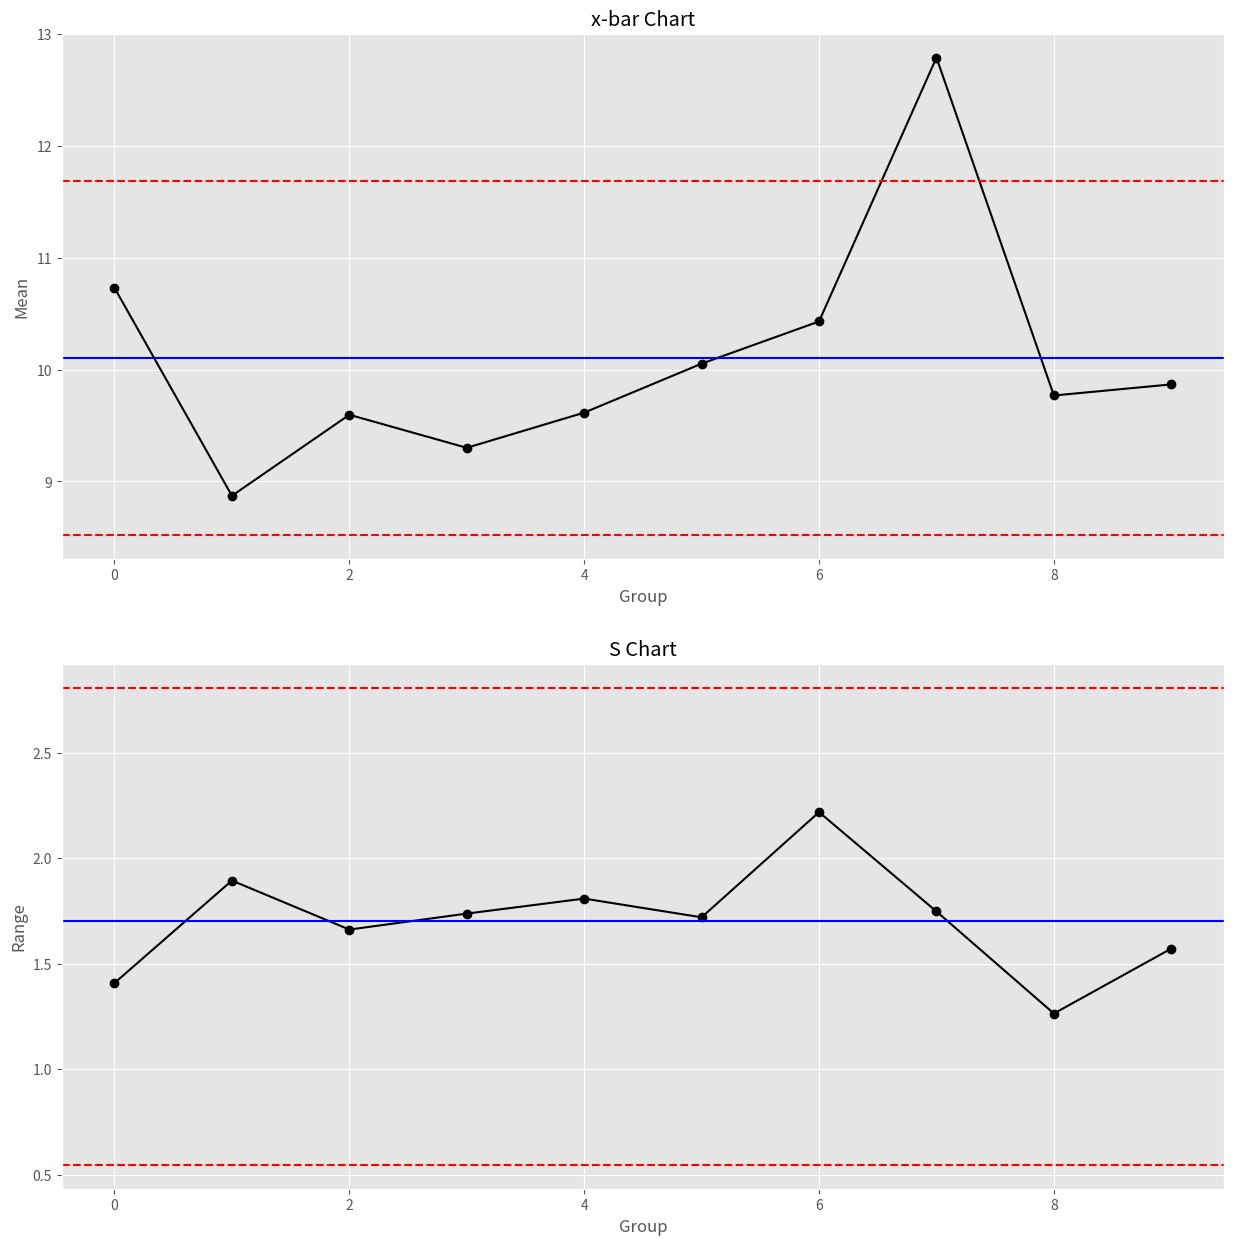

Generate this figure with matplotlib:
### x-bar chart and R chart ###

# Import required libraries
import numpy as np
import pandas as pd
import matplotlib.pyplot as plt
import statistics

# Set random seed
np.random.seed(42)

# Set matplotlib style
plt.style.use('ggplot')

# Create dummy data
x = np.array([list(np.random.normal(loc=10, scale=2, size=11)),
        list(np.random.normal(loc=10, scale=2, size=11)),
        list(np.random.normal(loc=10, scale=2, size=11)),
        list(np.random.normal(loc=10, scale=2, size=11)),
        list(np.random.normal(loc=10, scale=2, size=11)),
        list(np.random.normal(loc=10, scale=2, size=11)),
        list(np.random.normal(loc=10, scale=2, size=11)),
        list(np.random.normal(loc=13, scale=2, size=11)),
        list(np.random.normal(loc=10, scale=2, size=11)),
        list(np.random.normal(loc=10, scale=2, size=11))])
        
# Define list variable for groups means
x_bar = []

# Define list variable for groups standard deviation
s = [] 

# Get and append groups means and standard deviations
for group in x:
    x_bar.append(group.mean())
    s.append(np.std(group))
    
# Plot x-bar and s charts
fig, axs = plt.subplots(2,figsize=(15,15))

# x-bar chart
axs[0].plot(x_bar, linestyle='-', marker='o', color='black')
axs[0].axhline((statistics.mean(x_bar)+0.927*statistics.mean(s)), color='red', linestyle='dashed')
axs[0].axhline((statistics.mean(x_bar)-0.927*statistics.mean(s)), color='red', linestyle='dashed')
axs[0].axhline((statistics.mean(x_bar)), color='blue')
axs[0].set_title("x-bar Chart")
axs[0].set(xlabel='Group', ylabel='Mean')

# s chart
axs[1].plot(s, linestyle='-', marker='o', color='black')
axs[1].axhline((1.649*statistics.mean(s)), color='red', linestyle='dashed')
axs[1].axhline((0.321*statistics.mean(s)), color='red', linestyle='dashed')
axs[1].axhline((statistics.mean(s)), color='blue')
axs[1].set_title("S Chart")
axs[1].set(xlabel='Group', ylabel='Range')

# Validate points out of control limits for x-bar chart
i = 0
control = True
for group in x_bar:
    if group > statistics.mean(x_bar)+0.927*statistics.mean(s) or group < statistics.mean(x_bar)-0.927*statistics.mean(s):
        print("Group", i, "out of mean control limits!")
        control = False
    i += 1
if control == True:
    print("All points within control limits.")
    
# Validate points out of control limits for s chart
i = 0
control = True
for group in s:
    if group > 1.649*statistics.mean(s) or group < 0.321*statistics.mean(s):
        print("Group", i, "out of standard deviation cotrol limits!")
        control = False
    i += 1
if control == True:
    print("All points within control limits.")
